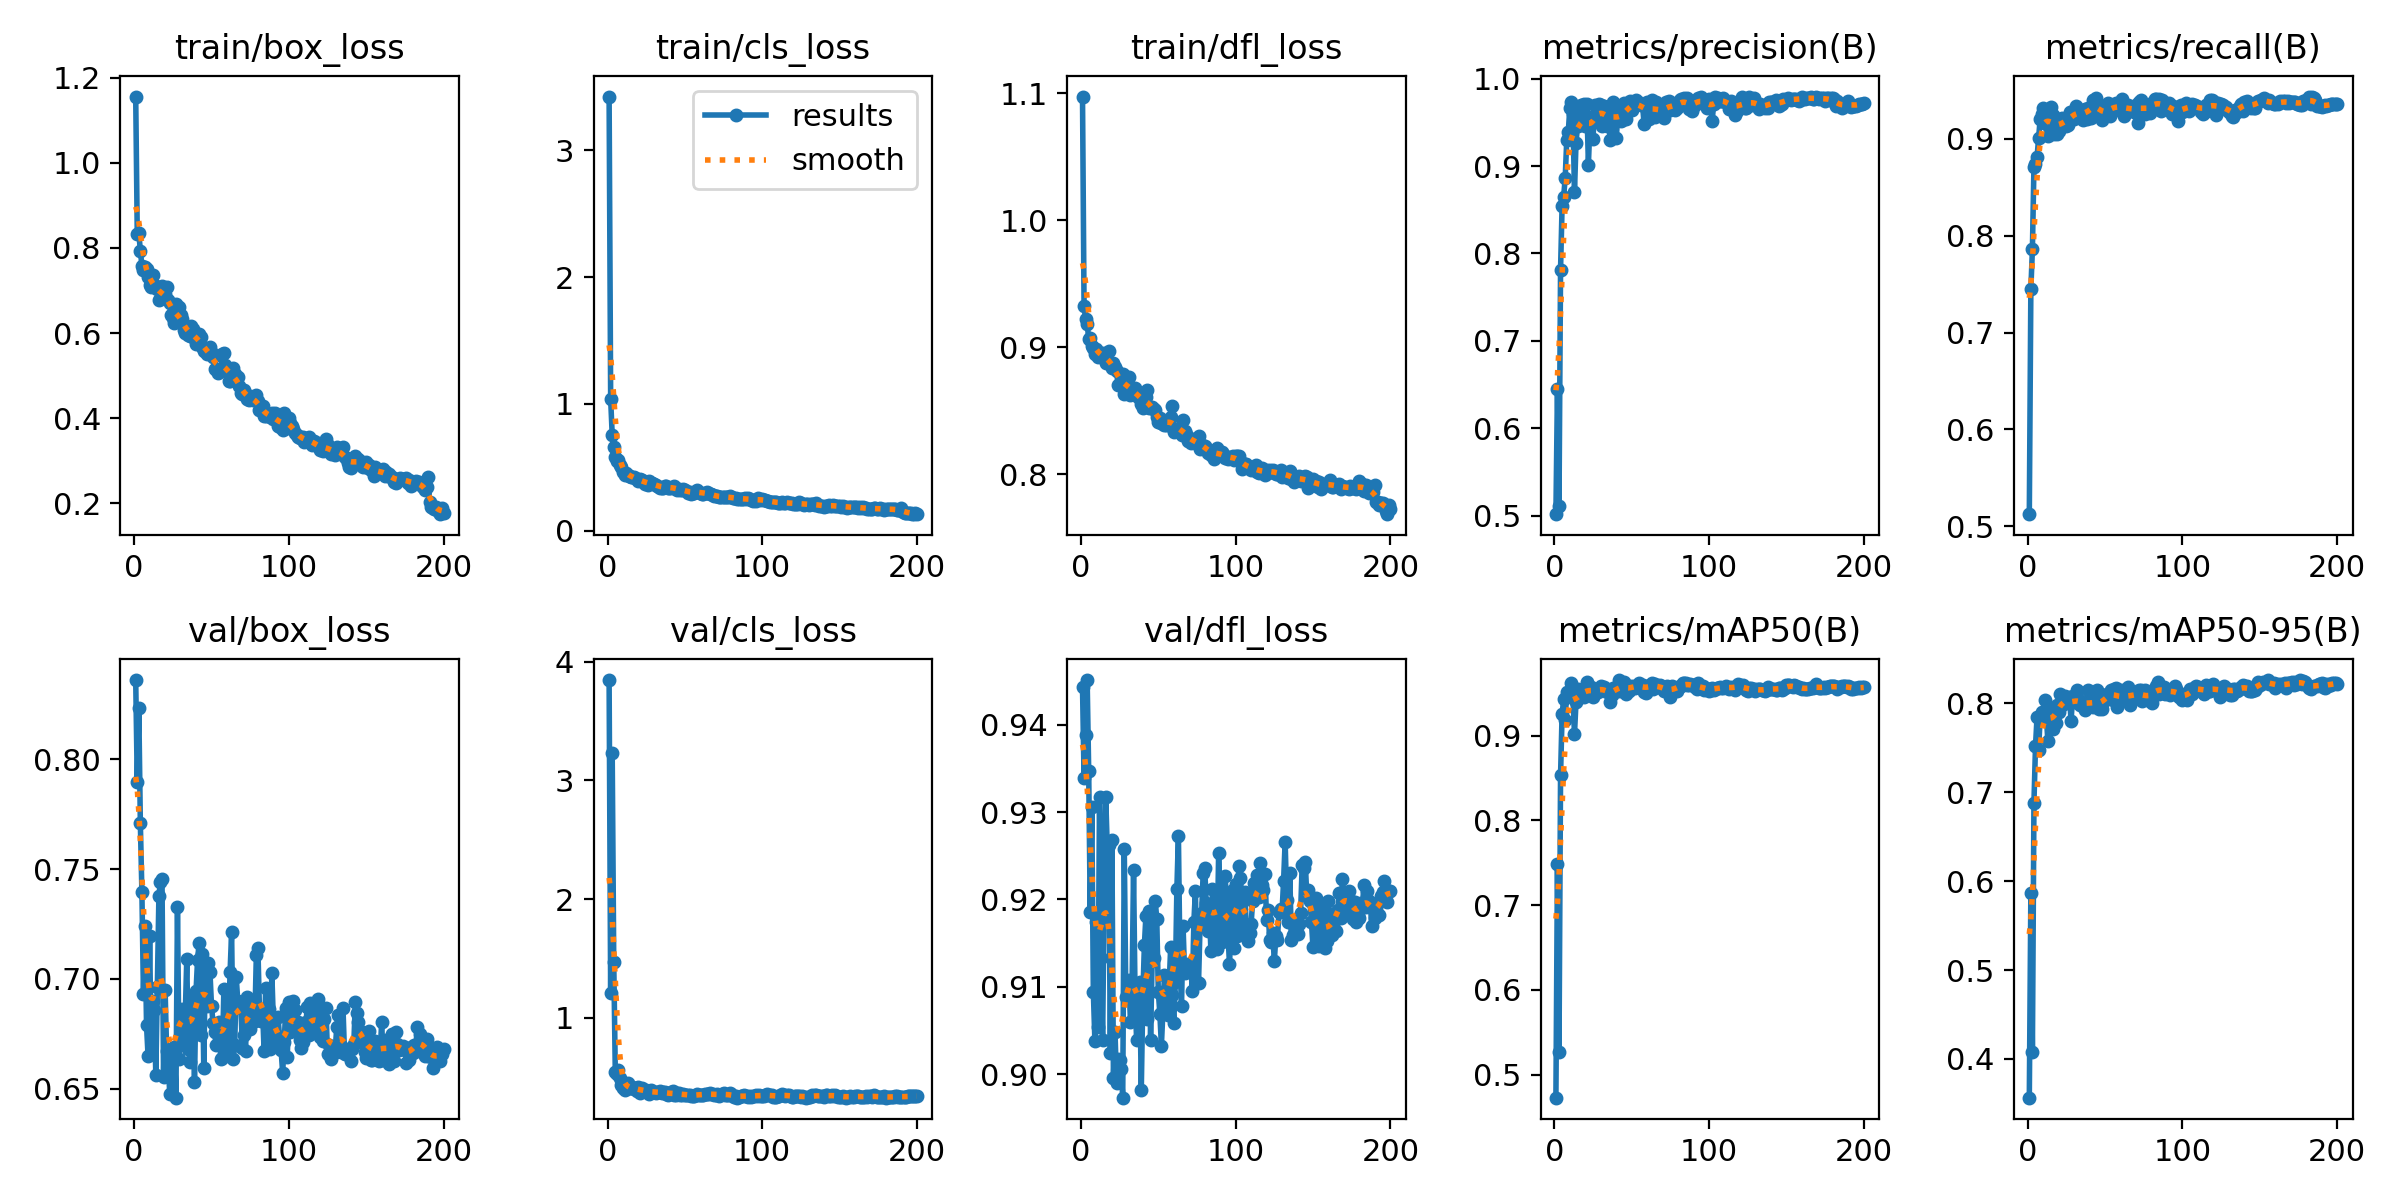

Source data for this figure (header and first rows):
epoch, time, train/box_loss, train/cls_loss, train/dfl_loss, metrics/precision(B), metrics/recall(B), metrics/mAP50(B), metrics/mAP50-95(B), val/box_loss, val/cls_loss, val/dfl_loss, lr/pg0, lr/pg1, lr/pg2
1, 32.65, 1.156, 3.425, 1.098, 0.5016, 0.5126, 0.4729, 0.3564, 0.8361, 3.847, 0.9443, 8.75e-05, 8.75e-05, 8.75e-05
2, 50.51, 0.8331, 1.038, 0.9328, 0.6453, 0.7449, 0.7489, 0.5869, 0.7897, 1.205, 0.9339, 0.0001804, 0.0001804, 0.0001804
3, 63.97, 0.836, 0.7551, 0.922, 0.5107, 0.7861, 0.5264, 0.4079, 0.8231, 3.229, 0.9388, 0.0002723, 0.0002723, 0.0002723
4, 76.17, 0.7931, 0.6609, 0.9184, 0.7815, 0.8712, 0.8529, 0.6884, 0.7708, 1.473, 0.9451, 0.0003633, 0.0003633, 0.0003633
5, 88.67, 0.7587, 0.5776, 0.907, 0.8544, 0.8745, 0.9252, 0.7517, 0.7396, 0.5413, 0.9347, 0.0004533, 0.0004533, 0.0004533
6, 103.2, 0.7482, 0.5521, 0.9074, 0.8649, 0.8808, 0.9425, 0.7845, 0.693, 0.5264, 0.9185, 0.0005425, 0.0005425, 0.0005425
7, 115.9, 0.755, 0.5615, 0.9013, 0.8861, 0.9012, 0.9188, 0.7473, 0.7243, 0.5581, 0.9306, 0.0006064, 0.0006064, 0.0006064
8, 128.4, 0.7499, 0.5199, 0.8994, 0.9294, 0.9202, 0.9519, 0.7838, 0.6788, 0.4942, 0.9094, 0.0006033, 0.0006033, 0.0006033
9, 141.5, 0.7307, 0.4997, 0.8946, 0.9389, 0.9252, 0.9493, 0.7902, 0.6647, 0.4318, 0.9038, 0.0006002, 0.0006002, 0.0006002
10, 154.6, 0.7133, 0.464, 0.8987, 0.9668, 0.9315, 0.9519, 0.7884, 0.7196, 0.404, 0.9174, 0.0005972, 0.0005972, 0.0005972
11, 167.3, 0.7079, 0.4407, 0.8928, 0.973, 0.9283, 0.9617, 0.8041, 0.6657, 0.3874, 0.9053, 0.0005941, 0.0005941, 0.0005941
12, 180.3, 0.7363, 0.4577, 0.8952, 0.9599, 0.9156, 0.9482, 0.7857, 0.69, 0.4116, 0.9317, 0.000591, 0.000591, 0.000591
13, 192.5, 0.7094, 0.438, 0.8955, 0.8698, 0.9031, 0.9017, 0.7572, 0.6858, 0.4494, 0.9133, 0.0005879, 0.0005879, 0.0005879
14, 204.7, 0.7103, 0.4323, 0.8944, 0.927, 0.9156, 0.9397, 0.7932, 0.6562, 0.4074, 0.9039, 0.0005848, 0.0005848, 0.0005848
15, 216.8, 0.7026, 0.4217, 0.8952, 0.9462, 0.9325, 0.955, 0.7895, 0.6964, 0.4054, 0.9207, 0.0005817, 0.0005817, 0.0005817
16, 229.2, 0.6776, 0.4257, 0.8873, 0.9496, 0.9244, 0.9512, 0.7708, 0.738, 0.413, 0.9317, 0.0005786, 0.0005786, 0.0005786
17, 241.5, 0.6806, 0.4233, 0.8894, 0.9701, 0.905, 0.9522, 0.7796, 0.7443, 0.3956, 0.926, 0.0005755, 0.0005755, 0.0005755
18, 254, 0.711, 0.4133, 0.8975, 0.9556, 0.9166, 0.9483, 0.778, 0.7453, 0.4063, 0.9262, 0.0005724, 0.0005724, 0.0005724
19, 266.7, 0.6968, 0.4113, 0.8879, 0.9708, 0.9053, 0.9457, 0.7977, 0.6554, 0.3845, 0.9024, 0.0005693, 0.0005693, 0.0005693
20, 279.3, 0.6915, 0.3955, 0.8839, 0.9463, 0.9081, 0.9509, 0.7901, 0.6951, 0.4175, 0.9267, 0.0005662, 0.0005662, 0.0005662
21, 291.9, 0.709, 0.4051, 0.8879, 0.9714, 0.9181, 0.963, 0.8108, 0.667, 0.3677, 0.8996, 0.0005631, 0.0005631, 0.0005631
22, 305, 0.6778, 0.3966, 0.8847, 0.9017, 0.9215, 0.9532, 0.7976, 0.6625, 0.4055, 0.9049, 0.00056, 0.00056, 0.00056
23, 317.5, 0.6701, 0.3932, 0.8812, 0.9479, 0.9189, 0.9524, 0.8055, 0.6475, 0.3833, 0.8989, 0.0005569, 0.0005569, 0.0005569
24, 329.7, 0.6421, 0.3709, 0.87, 0.9565, 0.9165, 0.957, 0.808, 0.6667, 0.3844, 0.9017, 0.0005538, 0.0005538, 0.0005538
25, 342.1, 0.6348, 0.377, 0.8711, 0.9312, 0.913, 0.9455, 0.8004, 0.6648, 0.3873, 0.9015, 0.0005508, 0.0005508, 0.0005508
26, 354.5, 0.624, 0.3628, 0.8708, 0.9701, 0.9147, 0.9552, 0.8038, 0.6691, 0.3806, 0.9006, 0.0005477, 0.0005477, 0.0005477
27, 367.2, 0.6677, 0.3885, 0.8793, 0.9549, 0.9276, 0.951, 0.8076, 0.6459, 0.3562, 0.8973, 0.0005446, 0.0005446, 0.0005446
28, 380, 0.6438, 0.3739, 0.8634, 0.9632, 0.9227, 0.9519, 0.7802, 0.7326, 0.3859, 0.9258, 0.0005415, 0.0005415, 0.0005415
29, 392.6, 0.6606, 0.3751, 0.875, 0.9711, 0.9235, 0.9543, 0.808, 0.6634, 0.3778, 0.9089, 0.0005384, 0.0005384, 0.0005384
30, 405.1, 0.6423, 0.3684, 0.868, 0.9704, 0.9208, 0.958, 0.8018, 0.6804, 0.3699, 0.9087, 0.0005353, 0.0005353, 0.0005353
31, 417.4, 0.6332, 0.359, 0.8768, 0.9456, 0.934, 0.9561, 0.8032, 0.6861, 0.3675, 0.9107, 0.0005322, 0.0005322, 0.0005322
32, 429.7, 0.6074, 0.3491, 0.8628, 0.9683, 0.9281, 0.9578, 0.8154, 0.6719, 0.3707, 0.906, 0.0005291, 0.0005291, 0.0005291
33, 442.3, 0.6005, 0.3475, 0.863, 0.9676, 0.9257, 0.9549, 0.8035, 0.6825, 0.3705, 0.9096, 0.000526, 0.000526, 0.000526
34, 454.7, 0.6031, 0.3398, 0.8643, 0.9462, 0.9271, 0.9514, 0.7975, 0.7089, 0.3856, 0.9234, 0.0005229, 0.0005229, 0.0005229
35, 467.1, 0.5957, 0.3405, 0.8683, 0.9607, 0.9282, 0.9515, 0.8008, 0.6681, 0.3659, 0.9084, 0.0005198, 0.0005198, 0.0005198
36, 479.6, 0.5931, 0.3403, 0.8652, 0.9293, 0.9192, 0.9392, 0.7978, 0.6622, 0.3699, 0.9039, 0.0005167, 0.0005167, 0.0005167
37, 492.2, 0.6156, 0.3507, 0.8608, 0.9655, 0.9311, 0.9478, 0.793, 0.68, 0.3725, 0.9078, 0.0005136, 0.0005136, 0.0005136
38, 504.8, 0.6105, 0.3535, 0.8626, 0.9739, 0.92, 0.9564, 0.7971, 0.6917, 0.358, 0.9105, 0.0005105, 0.0005105, 0.0005105
39, 517.4, 0.5888, 0.3369, 0.8557, 0.9668, 0.9318, 0.9538, 0.8146, 0.6531, 0.3512, 0.8982, 0.0005074, 0.0005074, 0.0005074
40, 529.8, 0.575, 0.3341, 0.8521, 0.932, 0.9286, 0.9532, 0.7974, 0.6944, 0.3546, 0.9089, 0.0005043, 0.0005043, 0.0005043
41, 542.1, 0.5789, 0.3373, 0.8596, 0.9568, 0.9216, 0.9521, 0.7969, 0.7087, 0.3752, 0.9147, 0.0005012, 0.0005012, 0.0005012
42, 554.8, 0.5973, 0.3456, 0.8611, 0.9606, 0.9397, 0.9655, 0.7961, 0.7164, 0.3796, 0.9181, 0.0004982, 0.0004982, 0.0004982
43, 567.5, 0.5917, 0.35, 0.866, 0.9514, 0.9399, 0.9528, 0.8023, 0.6744, 0.3492, 0.9063, 0.0004951, 0.0004951, 0.0004951
44, 579.9, 0.5672, 0.3316, 0.852, 0.9528, 0.9418, 0.9625, 0.8018, 0.7112, 0.3461, 0.9187, 0.000492, 0.000492, 0.000492
45, 592.3, 0.559, 0.3245, 0.852, 0.9725, 0.9338, 0.9634, 0.8147, 0.6592, 0.3657, 0.9039, 0.0004889, 0.0004889, 0.0004889
46, 604.9, 0.5587, 0.3275, 0.8531, 0.9536, 0.9264, 0.9488, 0.793, 0.7062, 0.3683, 0.913, 0.0004858, 0.0004858, 0.0004858
47, 617.6, 0.5508, 0.3216, 0.8511, 0.9625, 0.9308, 0.9524, 0.7948, 0.6879, 0.3446, 0.9133, 0.0004827, 0.0004827, 0.0004827
48, 630.4, 0.5606, 0.3197, 0.8506, 0.9722, 0.9198, 0.952, 0.7934, 0.7071, 0.3482, 0.9198, 0.0004796, 0.0004796, 0.0004796
49, 642.8, 0.568, 0.3254, 0.8452, 0.975, 0.9262, 0.9588, 0.8025, 0.7032, 0.3578, 0.9178, 0.0004765, 0.0004765, 0.0004765
50, 655.3, 0.5523, 0.3217, 0.8409, 0.9639, 0.9236, 0.9576, 0.8069, 0.6877, 0.3514, 0.9094, 0.0004734, 0.0004734, 0.0004734
51, 667.7, 0.5441, 0.3145, 0.844, 0.9671, 0.9295, 0.9589, 0.8108, 0.6799, 0.3485, 0.9069, 0.0004703, 0.0004703, 0.0004703
52, 680.1, 0.5168, 0.3005, 0.8408, 0.9737, 0.9372, 0.9564, 0.8105, 0.6759, 0.3509, 0.9032, 0.0004672, 0.0004672, 0.0004672
53, 692.3, 0.5152, 0.3023, 0.8399, 0.9759, 0.9231, 0.9585, 0.8108, 0.6701, 0.3464, 0.9073, 0.0004641, 0.0004641, 0.0004641
54, 704.6, 0.5072, 0.2933, 0.8387, 0.9732, 0.9324, 0.9591, 0.815, 0.6794, 0.3434, 0.9113, 0.000461, 0.000461, 0.000461
55, 717, 0.5118, 0.2959, 0.8392, 0.9712, 0.934, 0.962, 0.8032, 0.6803, 0.3397, 0.9096, 0.0004579, 0.0004579, 0.0004579
56, 729.6, 0.5153, 0.2959, 0.8387, 0.9697, 0.9314, 0.9588, 0.8163, 0.6636, 0.3365, 0.9068, 0.0004548, 0.0004548, 0.0004548
57, 744.6, 0.5498, 0.3115, 0.8415, 0.9702, 0.9368, 0.96, 0.8167, 0.6641, 0.3499, 0.9101, 0.0004518, 0.0004518, 0.0004518
58, 757.5, 0.5544, 0.318, 0.8454, 0.9484, 0.9321, 0.9513, 0.7957, 0.6954, 0.3553, 0.9146, 0.0004487, 0.0004487, 0.0004487
59, 770.1, 0.5261, 0.3075, 0.8535, 0.9715, 0.9351, 0.9506, 0.8035, 0.6739, 0.3516, 0.9091, 0.0004456, 0.0004456, 0.0004456
60, 783, 0.5103, 0.3012, 0.833, 0.9731, 0.9286, 0.9577, 0.8149, 0.6657, 0.3478, 0.9058, 0.0004425, 0.0004425, 0.0004425
... 140 more rows
